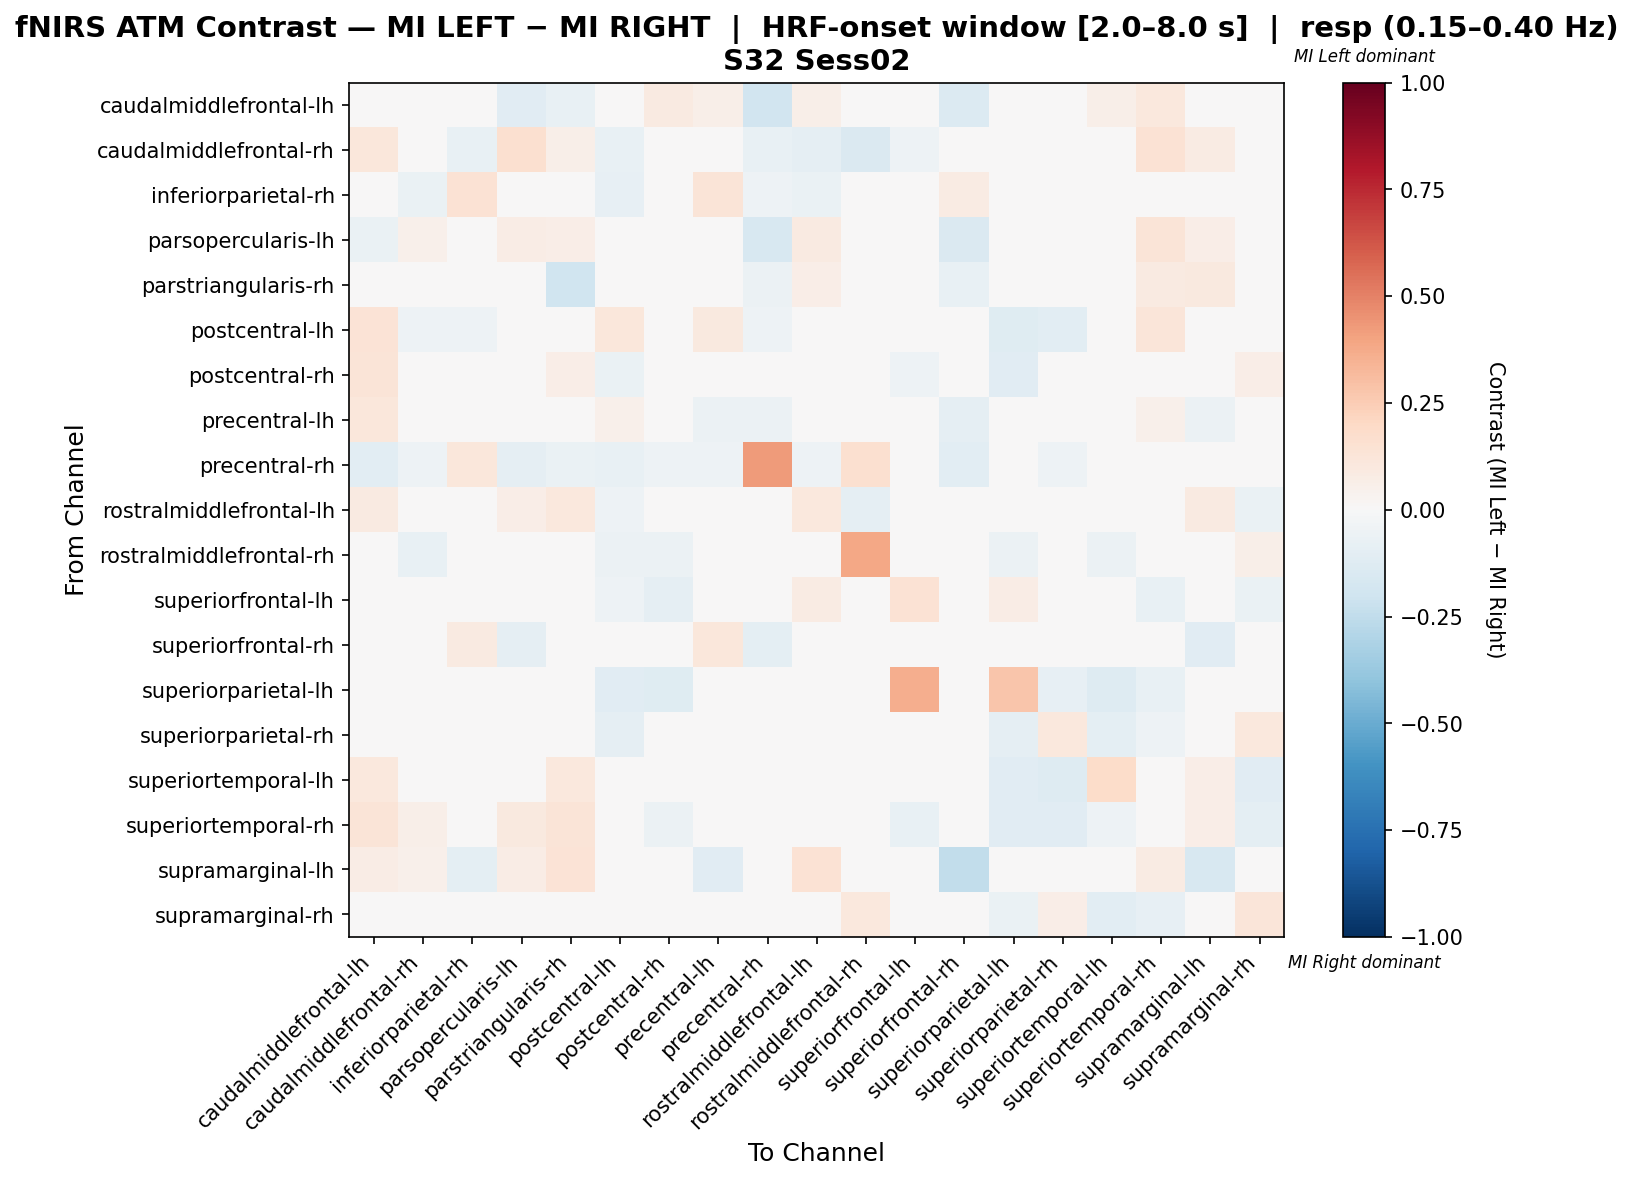

The data file committed next to this chart (first rows):
, caudalmiddlefrontal-lh, caudalmiddlefrontal-rh, inferiorparietal-rh, parsopercularis-lh, parstriangularis-rh, postcentral-lh, postcentral-rh, precentral-lh, precentral-rh, rostralmiddlefrontal-lh, rostralmiddlefrontal-rh, superiorfrontal-lh, superiorfrontal-rh, superiorparietal-lh, superiorparietal-rh, superiortemporal-lh, superiortemporal-rh, supramarginal-lh, supramarginal-rh
caudalmiddlefrontal-lh, -0.04036, 0.02655, 0.00885, -0.1155, -0.07339, 0.04425, 0.0885, 0.06195, -0.1951, 0.06195, 0.0, 0.0, -0.1332, 0.0, 0.0354, 0.06195, 0.1062, 0.04425, 0.0177
caudalmiddlefrontal-rh, 0.1111, 0.01299, -0.07273, 0.1587, 0.06118, -0.07273, 0.0, 0.0, -0.07273, -0.09351, -0.1455, -0.05455, 0.0, 0.0, -0.01818, 0.0, 0.1429, 0.07937, -0.03636
inferiorparietal-rh, 0.04545, -0.06667, 0.147, 0.0, -0.02273, -0.08333, -0.03333, 0.1273, -0.05152, -0.06667, -0.001515, 0.0, 0.07879, 0.0, -0.03333, 0.0, 0.0, -0.03939, 0.0
parsopercularis-lh, -0.06255, 0.05063, 0.0, 0.07421, 0.06652, -0.03922, -0.02656, 0.0, -0.1569, 0.08861, 0.0, 0.0, -0.1442, -0.03922, 0.03797, -0.03922, 0.1266, 0.06329, 0.0
parstriangularis-rh, 0.009537, -0.02517, -0.04143, 0.048, -0.2006, 0.00813, 0.04878, -0.002971, -0.05769, 0.06426, -0.04143, 0.0, -0.07473, 0.0, 0.04065, 0.02142, 0.08943, 0.09756, 0.01626
postcentral-lh, 0.14, -0.05263, -0.05263, -0.02632, 0.04, 0.1158, -0.02474, 0.1, -0.05263, -0.03263, -0.01316, -0.02632, 0.0, -0.1184, -0.1053, 0.007895, 0.1205, 0.0, -0.01947
postcentral-rh, 0.127, 0.0, -0.0202, -0.0202, 0.06349, -0.06782, 0.01443, 0.03175, -0.0303, -0.0202, -0.0303, -0.05051, 0.03175, -0.1154, -0.008658, -0.005772, 0.03463, 0.0, 0.06638
precentral-lh, 0.1111, 0.0, 0.00777, 0.0, -0.02739, 0.05051, 0.0404, -0.06138, -0.05769, 0.0, 0.0, 0.0, -0.08838, 0.0, 0.0, 0.0303, 0.05051, -0.05575, 0.0
precentral-rh, -0.1039, -0.05195, 0.1115, -0.09091, -0.06494, -0.07792, -0.05195, -0.05195, 0.4263, -0.05195, 0.1635, 0.0, -0.1039, 0.0, -0.05195, 0.0, 0.0, 0.0, 0.0
rostralmiddlefrontal-lh, 0.08772, -0.04476, -0.04124, 0.07018, 0.1037, -0.05155, -0.02369, 0.0, -0.04124, 0.1054, -0.08862, -0.03138, 0.01754, -0.04124, -0.02984, -0.034, 0.0217, 0.08772, -0.06647
rostralmiddlefrontal-rh, 0.0, -0.07055, -0.03704, 0.0, -0.01235, -0.06173, -0.06173, 0.0, -0.02116, -0.02469, 0.388, -0.0194, 0.0, -0.06173, 0.02116, -0.06173, -0.04938, 0.01587, 0.05644
superiorfrontal-lh, 0.0, -0.0125, 0.0, 0.0, 0.0, -0.05, -0.0875, 0.0, 0.0, 0.08036, 0.006633, 0.1469, 0.0, 0.07577, 0.009949, -0.04668, -0.075, 0.02041, -0.06837
superiorfrontal-rh, 0.02808, 0.0, 0.09158, -0.08791, -0.0464, 0.0, 0.04762, 0.1123, -0.0989, 0.0, 0.0, 0.0, -0.01587, 0.0, 0.04762, 0.0, 0.0, -0.1099, 0.03175
superiorparietal-lh, 0.0, 0.0, 0.0, -0.02564, 0.0, -0.1154, -0.119, 0.0, 0.0, -0.02564, -0.03846, 0.3645, 0.0, 0.2747, -0.08059, -0.1282, -0.07692, 0.0, -0.0293
superiorparietal-rh, 0.03279, 0.0, -0.01786, -0.01786, 0.03279, -0.08929, -0.02064, 0.0, -0.01786, 0.012, 0.04625, 0.018, 0.03279, -0.09075, 0.109, -0.09821, -0.05357, 0.01639, 0.106
superiortemporal-lh, 0.1042, 0.0, 0.0, -0.02299, 0.1042, -0.04095, -0.03161, 0.02083, 0.0, 0.005029, -0.03448, -0.0273, 0.0, -0.1149, -0.1264, 0.1818, 0.0352, 0.0625, -0.1149
superiortemporal-rh, 0.1282, 0.05983, 0.0, 0.1008, 0.1282, -0.04306, -0.06193, 0.03419, 0.0, 0.04951, -0.03774, -0.07547, 0.0, -0.1132, -0.1132, -0.05338, 0.02322, 0.06838, -0.09434
supramarginal-lh, 0.07071, 0.05051, -0.09848, 0.07071, 0.1389, 0.0, 0.0, -0.1162, 0.0, 0.1414, 0.0101, 0.0101, -0.25, 0.0, 0.0101, 0.0303, 0.08081, -0.1591, 0.0101
supramarginal-rh, 0.0, 0.0, 0.0, -0.01031, 0.0, -0.004671, 0.01128, 0.0, 0.0, -0.009665, 0.1047, -0.04559, 0.0, -0.06685, 0.0691, -0.1031, -0.08247, 0.01562, 0.1219
